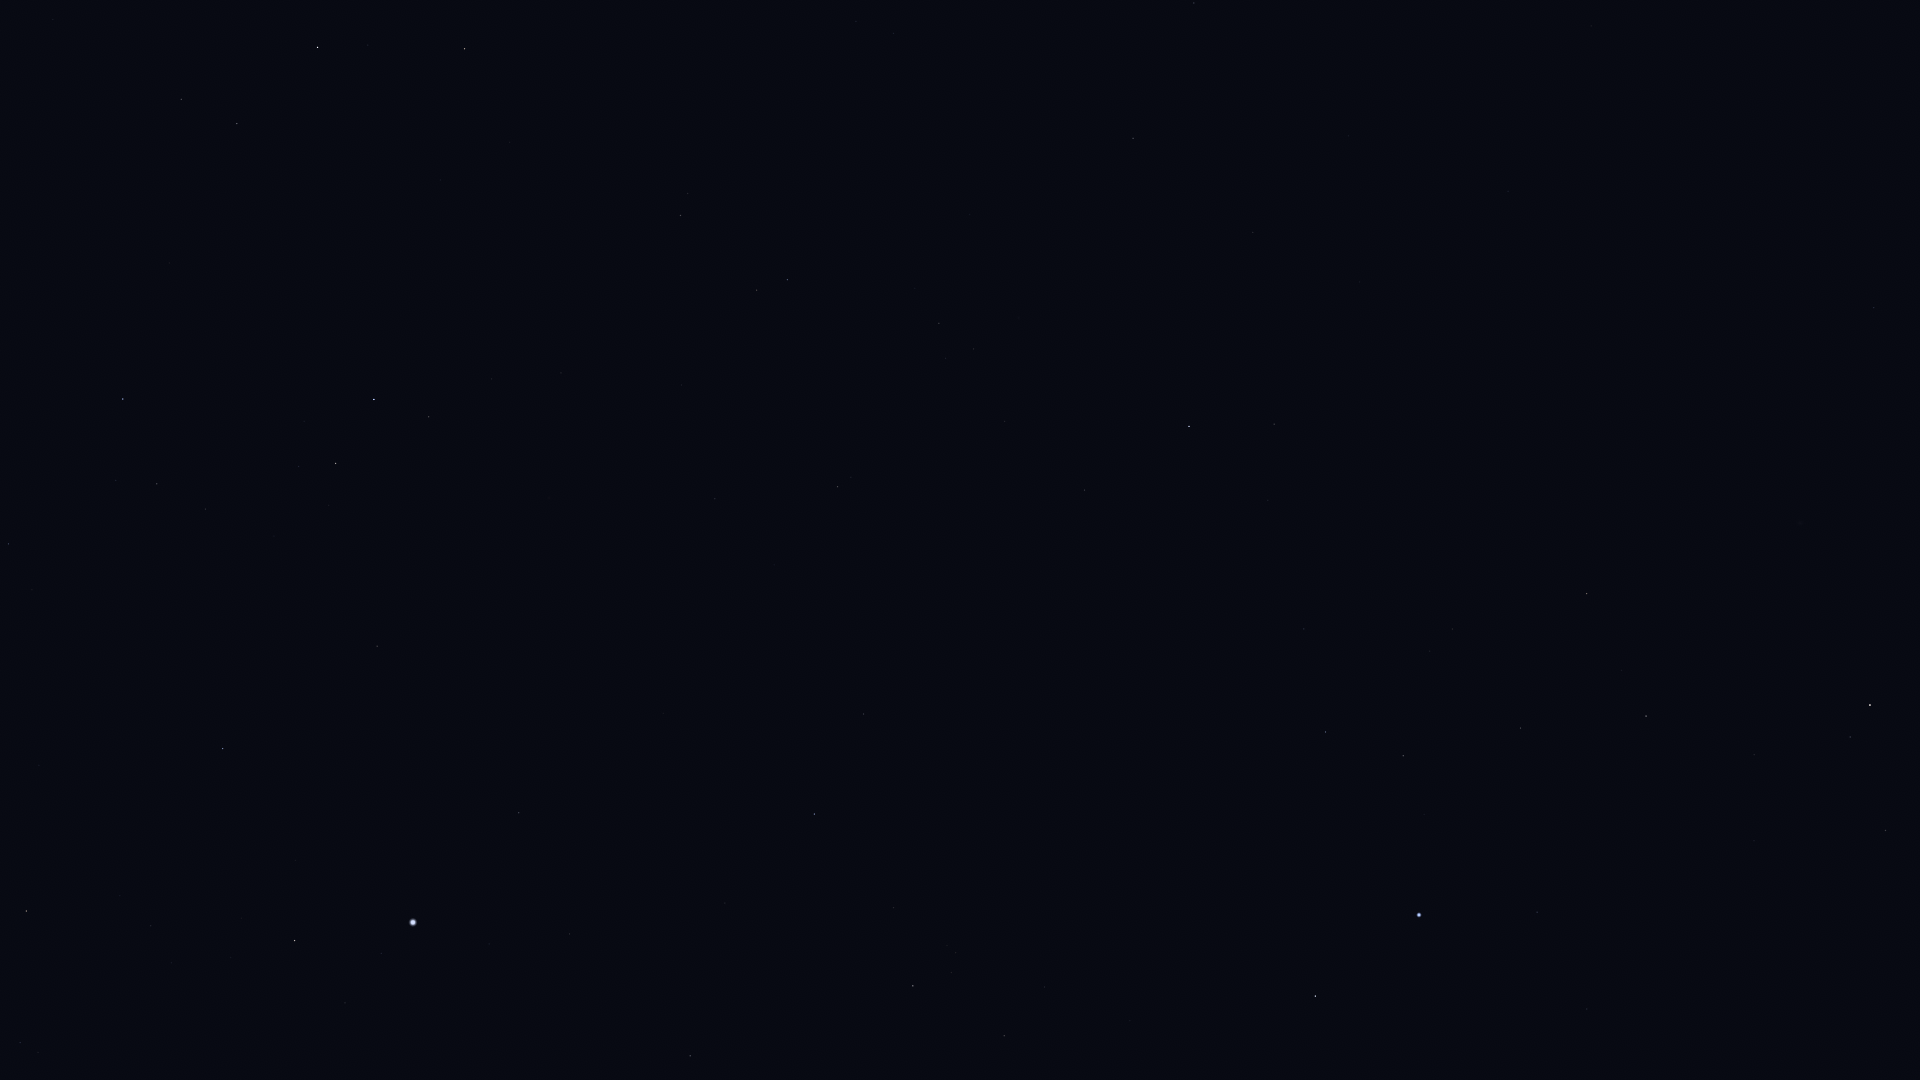

Values plotted in this chart, from the file beside it:
Star_ID, Name, X, Y
765, HIP 765, 1886, 830
2072, HIP 2072, 1850, 737
2081, Ankaa, 1870, 705
4577, HIP 4577, 1874, 308
5054, Nenque, 1733, 546
5348, Wurren, 1537, 912
7083, HIP 7083, 1521, 728
7588, Achernar, 1419, 915
8837, HIP 8837, 1452, 629
9007, HIP 9007, 1403, 756
9236, HIP 9236, 1315, 996
10602, HIP 10602, 1326, 732
11407, HIP 11407, 1304, 629
12413, HIP 12413, 1268, 500
12484, HIP 12484, 1221, 789
12486, HIP 12486, 1274, 424
13147, HIP 13147, 1253, 232
13847, Acamar, 1189, 426
14146, HIP 14146, 1194, 3
14240, HIP 14240, 1127, 909
14879, Dalim, 1133, 138
15510, HIP 15510, 1085, 490
15578, Intan, 1084, 257
17096, Tupi, 1005, 736
17440, HIP 17440, 1004, 1036
17797, HIP 17797, 946, 358
17874, HIP 17874, 939, 323
18597, HIP 18597, 956, 953
19747, HIP 19747, 838, 487
19780, HIP 19780, 913, 986
19893, HIP 19893, 864, 714
19921, HIP 19921, 894, 908
21248, Beemim, 757, 290
21060, HIP 21060, 774, 565
21281, HIP 21281, 814, 814
21393, Theemin, 681, 215
21770, HIP 21770, 715, 499
21861, HIP 21861, 682, 385
22491, Mouhoun, 565, 78
23685, HIP 23685, 465, 49
25606, Nihal, 318, 47
25859, HIP 25859, 429, 417
26069, HIP 26069, 690, 1056
26634, Phact, 374, 399
27321, HIP 27321, 519, 813
27530, HIP 27530, 570, 934
27628, Wazn, 336, 463
28199, HIP 28199, 299, 466
28328, HIP 28328, 377, 646
29034, Elkurud, 274, 536
29550, Amadioha, 156, 377
30122, Furud, 123, 399
30277, HIP 30277, 157, 484
30438, Canopus, 413, 922
31685, HIP 31685, 223, 748
31895, Nosaxa, 295, 871
32759, HIP 32759, 9, 544
32768, HIP 32768, 295, 941
36377, HIP 36377, 26, 911
